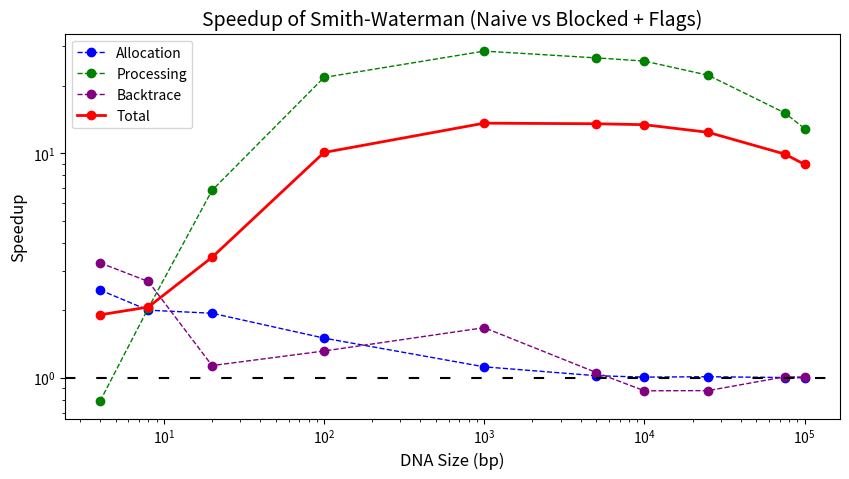
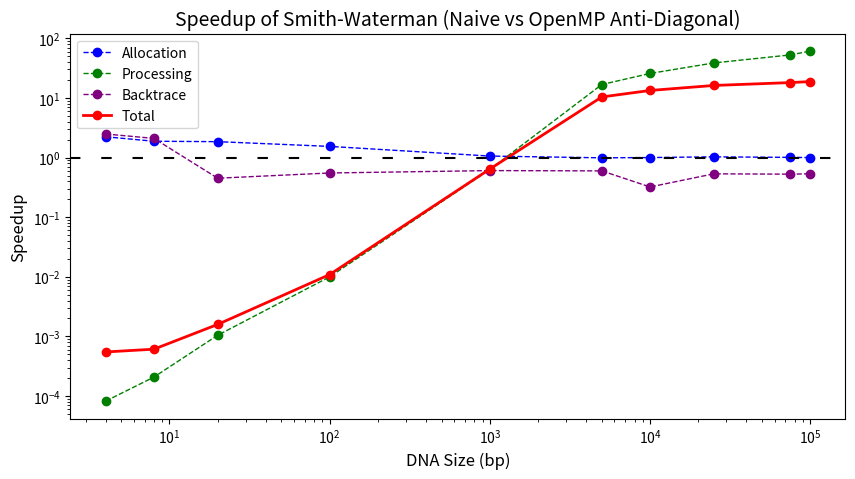
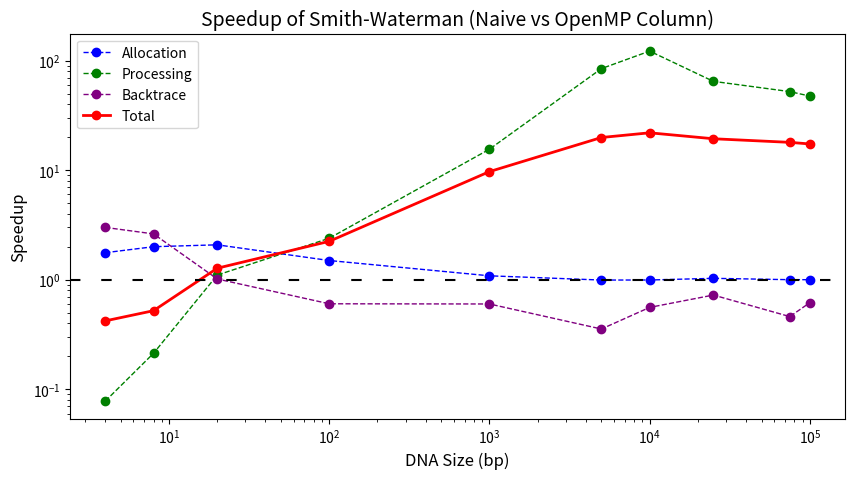
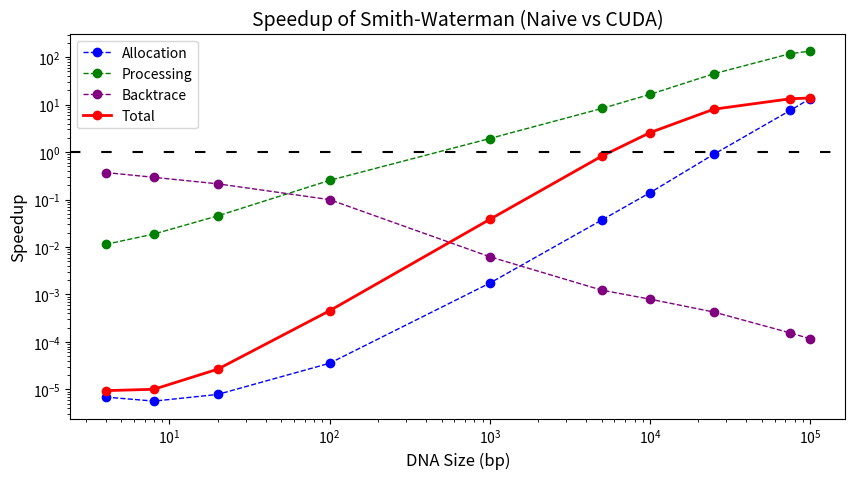
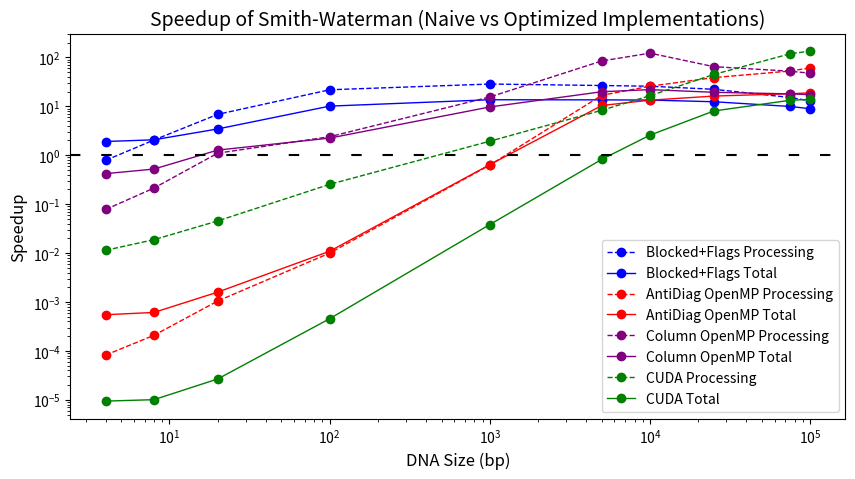

Python code for these plots, in order:
import numpy as np
import matplotlib.pyplot as plt

# sizes
x = np.array([4, 8, 20, 100, 1000, 5000, 10000, 25000, 75000, 100000])  # Generate 100 points between 10^0.1 and 10^2

# naive
naive_alloc = np.array([
    7.23E-06,
    6.12E-06,
    8.22E-06,
    3.77E-05,
    1.79E-03,
    3.82E-02,
    1.48E-01,
    9.28E-01,
    8.09E+00,
    1.44E+01
])
naive_proc = np.array([
    1.48E-06,
    3.70E-06,
    1.84E-05,
    4.42E-04,
    3.85E-02,
    9.55E-01,
    3.81E+00,
    2.36E+01,
    2.09E+02,
    3.71E+02
])
naive_btrack = np.array([
    1.17E-06,
    1.05E-06,
    1.36E-06,
    3.29E-06,
    1.62E-05,
    7.41E-05,
    1.96E-04,
    6.40E-04,
    2.09E-03,
    2.80E-03
])
naive_tot = naive_alloc + naive_proc + naive_btrack 

# blocked
blocked_alloc = np.array([
    2.94E-06,
    3.06E-06,
    4.24E-06,
    2.51E-05,
    1.60E-03,
    3.74E-02,
    1.47E-01,
    9.18E-01,
    8.07E+00,
    1.44E+01
])
blocked_proc = np.array([
    1.88E-06,
    1.81E-06,
    2.69E-06,
    2.03E-05,
    1.35E-03,
    3.59E-02,
    1.48E-01,
    1.06E+00,
    1.38E+01,
    2.88E+01
])
blocked_btrack = np.array([
    3.60E-07,
    3.91E-07,
    1.20E-06,
    2.50E-06,
    9.69E-06,
    7.02E-05,
    2.24E-04,
    7.30E-04,
    2.07E-03,
    2.78E-03
])
blocked_tot = blocked_alloc + blocked_proc + blocked_btrack 

# antidiag
antidiag_alloc = np.array([
    3.24E-06,
    3.26E-06,
    4.45E-06,
    2.45E-05,
    1.69E-03,
    3.86E-02,
    1.48E-01,
    9.03E-01,
    8.03E+00,
    1.44E+01
])
antidiag_proc = np.array([
    1.80E-02,
    1.78E-02,
    1.76E-02,
    4.43E-02,
    6.11E-02,
    5.69E-02,
    1.48E-01,
    6.11E-01,
    3.97E+00,
    6.08E+00
])
antidiag_btrack = np.array([
    4.71E-07,
    5.01E-07,
    3.02E-06,
    5.97E-06,
    2.68E-05,
    1.24E-04,
    6.10E-04,
    1.20E-03,
    3.97E-03,
    5.24E-03
])
antidiag_tot = antidiag_alloc + antidiag_proc + antidiag_btrack 

# column
column_alloc = np.array([
    4.10E-06,
    3.06E-06,
    3.95E-06,
    2.52E-05,
    1.65E-03,
    3.85E-02,
    1.49E-01,
    9.02E-01,
    8.09E+00,
    1.44E+01
])
column_proc = np.array([
    1.90E-05,
    1.74E-05,
    1.67E-05,
    1.85E-04,
    2.48E-03,
    1.13E-02,
    3.12E-02,
    3.65E-01,
    4.01E+00,
    7.82E+00
])
column_btrack = np.array([
    3.90E-07,
    4.01E-07,
    1.34E-06,
    5.46E-06,
    2.70E-05,
    2.09E-04,
    3.51E-04,
    8.84E-04,
    4.54E-03,
    4.54E-03
])
column_tot = column_alloc + column_proc + column_btrack 

# cuda
cuda_alloc = np.array([
    1.05E+00,
    1.08E+00,
    1.05E+00,
    1.06E+00,
    1.03E+00,
    1.03E+00,
    1.06E+00,
    1.03E+00,
    1.07E+00,
    1.07E+00
])
cuda_proc = np.array([
    1.30E-04,
    1.97E-04,
    4.06E-04,
    1.74E-03,
    1.99E-02,
    1.15E-01,
    2.31E-01,
    5.28E-01,
    1.76E+00,
    2.76E+00
])
cuda_btrack = np.array([
    3.15E-06,
    3.57E-06,
    6.33E-06,
    3.30E-05,
    2.60E-03,
    6.01E-02,
    2.46E-01,
    1.50E+00,
    1.35E+01,
    2.40E+01
])
cuda_tot = cuda_alloc + cuda_proc + cuda_btrack 

# Create the blocked plot
plt.figure(figsize=(10, 5))
plt.loglog(x, naive_alloc / blocked_alloc, label='Allocation', color='blue', linestyle='--', linewidth=1, marker="o")
plt.loglog(x, naive_proc / blocked_proc, label='Processing', color='green', linestyle='--', linewidth=1, marker="o")
plt.loglog(x, naive_btrack / blocked_btrack, label='Backtrace', color='purple', linestyle='--', linewidth=1, marker="o")
plt.loglog(x, naive_tot / blocked_tot, label='Total', color='red', linewidth=2, marker="o")
plt.axhline(y = 1, color = 'black', linestyle = (0, (5, 10))) 
plt.xlabel('DNA Size (bp)', fontsize=12)
plt.ylabel('Speedup', fontsize=12)
plt.title('Speedup of Smith-Waterman (Naive vs Blocked + Flags)', fontsize=14)
plt.legend()
plt.savefig('x_Blocked_Speedup.png', dpi=300, bbox_inches='tight')

# Create the antidiag plot
plt.figure(figsize=(10, 5))
plt.loglog(x, naive_alloc / antidiag_alloc, label='Allocation', color='blue', linestyle='--', linewidth=1, marker="o")
plt.loglog(x, naive_proc / antidiag_proc, label='Processing', color='green', linestyle='--', linewidth=1, marker="o")
plt.loglog(x, naive_btrack / antidiag_btrack, label='Backtrace', color='purple', linestyle='--', linewidth=1, marker="o")
plt.loglog(x, naive_tot / antidiag_tot, label='Total', color='red', linewidth=2, marker="o")
plt.axhline(y = 1, color = 'black', linestyle = (0, (5, 10))) 
plt.xlabel('DNA Size (bp)', fontsize=12)
plt.ylabel('Speedup', fontsize=12)
plt.title('Speedup of Smith-Waterman (Naive vs OpenMP Anti-Diagonal)', fontsize=14)
plt.legend()
plt.savefig('x_AntiDiag_Speedup.png', dpi=300, bbox_inches='tight')

# Create the column plot
plt.figure(figsize=(10, 5))
plt.loglog(x, naive_alloc / column_alloc, label='Allocation', color='blue', linestyle='--', linewidth=1, marker="o")
plt.loglog(x, naive_proc / column_proc, label='Processing', color='green', linestyle='--', linewidth=1, marker="o")
plt.loglog(x, naive_btrack / column_btrack, label='Backtrace', color='purple', linestyle='--', linewidth=1, marker="o")
plt.loglog(x, naive_tot / column_tot, label='Total', color='red', linewidth=2, marker="o")
plt.axhline(y = 1, color = 'black', linestyle = (0, (5, 10))) 
plt.xlabel('DNA Size (bp)', fontsize=12)
plt.ylabel('Speedup', fontsize=12)
plt.title('Speedup of Smith-Waterman (Naive vs OpenMP Column)', fontsize=14)
plt.legend()
plt.savefig('x_Column_Speedup.png', dpi=300, bbox_inches='tight')

# Create the cuda plot
plt.figure(figsize=(10, 5))
plt.loglog(x, naive_alloc / cuda_alloc, label='Allocation', color='blue', linestyle='--', linewidth=1, marker="o")
plt.loglog(x, naive_proc / cuda_proc, label='Processing', color='green', linestyle='--', linewidth=1, marker="o")
plt.loglog(x, naive_btrack / cuda_btrack, label='Backtrace', color='purple', linestyle='--', linewidth=1, marker="o")
plt.loglog(x, naive_tot / cuda_tot, label='Total', color='red', linewidth=2, marker="o")
plt.axhline(y = 1, color = 'black', linestyle = (0, (5, 10))) 
#print(naive_proc / cuda_proc)
#print(max(naive_proc / cuda_proc))
#print(naive_tot / cuda_tot)
#print(max(naive_tot / cuda_tot))
plt.xlabel('DNA Size (bp)', fontsize=12)
plt.ylabel('Speedup', fontsize=12)
plt.title('Speedup of Smith-Waterman (Naive vs CUDA)', fontsize=14)
plt.legend()
plt.savefig('x_Cuda_Speedup.png', dpi=300, bbox_inches='tight')

# Create the comprehensive plot
plt.figure(figsize=(10, 5))
plt.loglog(x, naive_proc / blocked_proc, label='Blocked+Flags Processing', color='blue', linestyle='--', linewidth=1, marker="o")
plt.loglog(x, naive_tot / blocked_tot, label='Blocked+Flags Total', color='blue', linewidth=1, marker="o")
plt.loglog(x, naive_proc / antidiag_proc, label='AntiDiag OpenMP Processing', color='red', linestyle='--', linewidth=1, marker="o")
plt.loglog(x, naive_tot / antidiag_tot, label='AntiDiag OpenMP Total', color='red', linewidth=1, marker="o")
plt.loglog(x, naive_proc / column_proc, label='Column OpenMP Processing', color='purple', linestyle='--', linewidth=1, marker="o")
plt.loglog(x, naive_tot / column_tot, label='Column OpenMP Total', color='purple', linewidth=1, marker="o")
plt.loglog(x, naive_proc / cuda_proc, label='CUDA Processing', color='green', linestyle='--', linewidth=1, marker="o")
plt.loglog(x, naive_tot / cuda_tot, label='CUDA Total', color='green', linewidth=1, marker="o")
plt.axhline(y = 1, color = 'black', linestyle = (0, (5, 10))) 
plt.xlabel('DNA Size (bp)', fontsize=12)
plt.ylabel('Speedup', fontsize=12)
plt.title('Speedup of Smith-Waterman (Naive vs Optimized Implementations)', fontsize=14)
plt.legend()
plt.savefig('x_All_Speedup.png', dpi=300, bbox_inches='tight')
